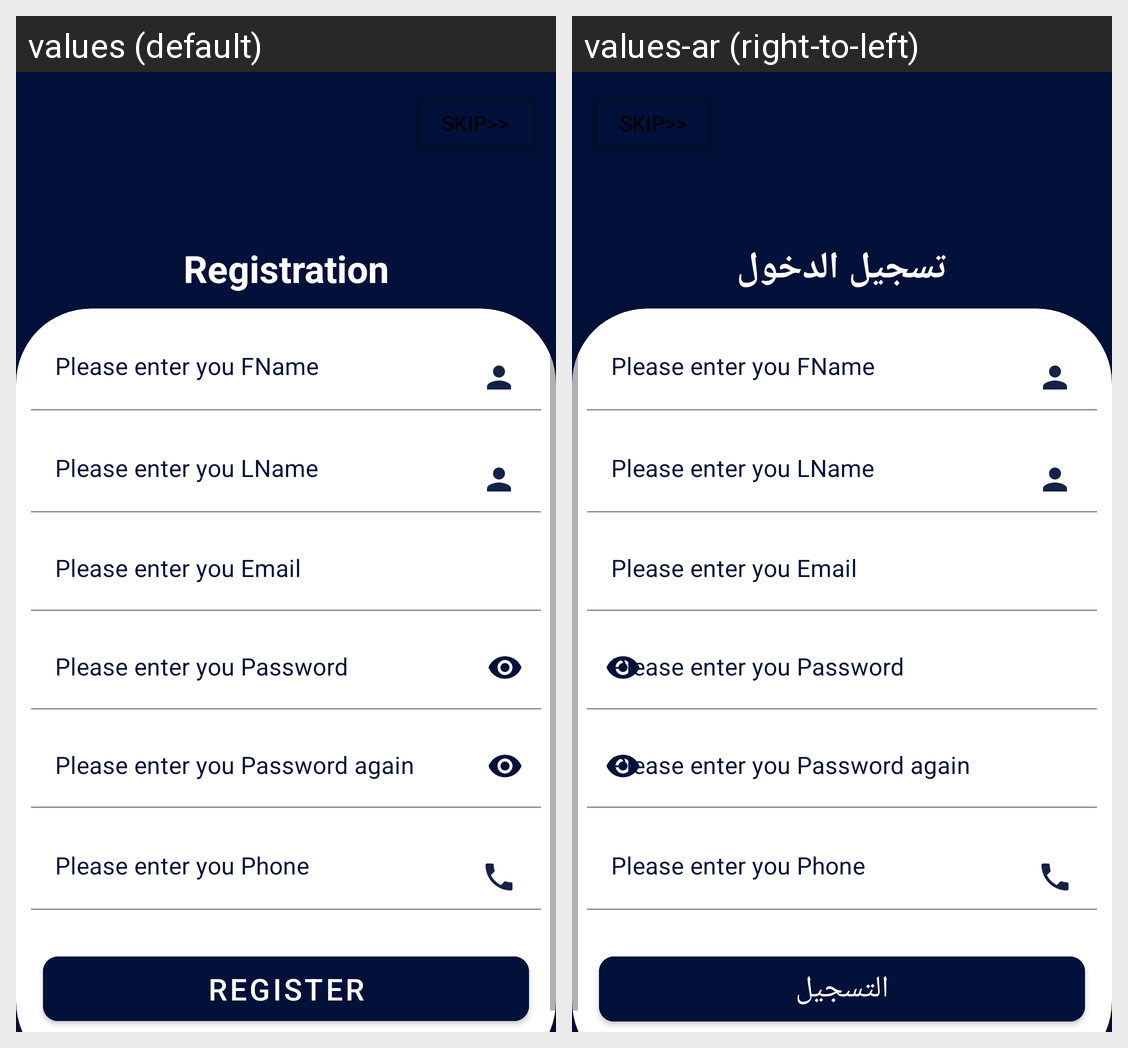

Translations of the strings shown on this Android screen, per locale in the grid:
Android screen res/layout/fragment_register_form.xml rendered under 2 locales, left to right: values (default), values-ar (right-to-left). Device: Nexus 5 (rendered at 1080×1920; each locale shown at half size, 540×960, under a caption strip naming it); theme Theme.MaterialComponents.Light.NoActionBar.
Strings drawn on this screen, with the default value and each locale's value (text and hints the layout hard-codes, and strings that could not be matched under every locale, appear in the picture but are not listed):

registration
  values: Registration
  values-ar: تسجيل الدخول

register
  values: Register
  values-ar: التسجيل
